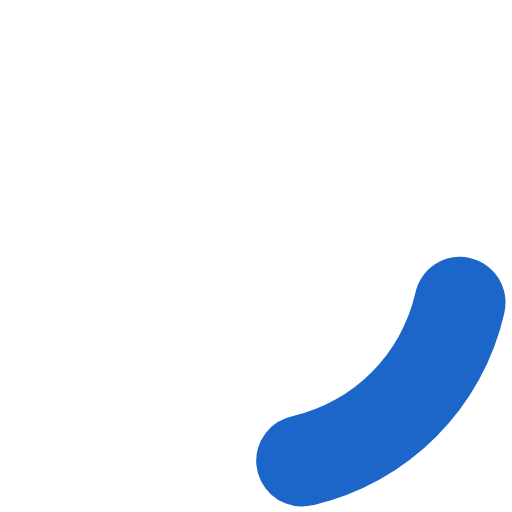
t = 0.00 s
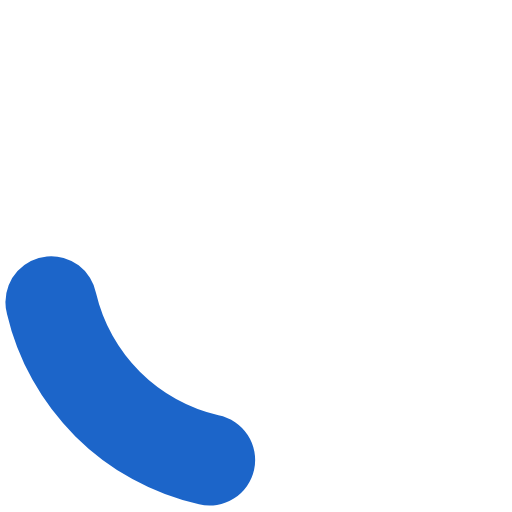
t = 0.20 s
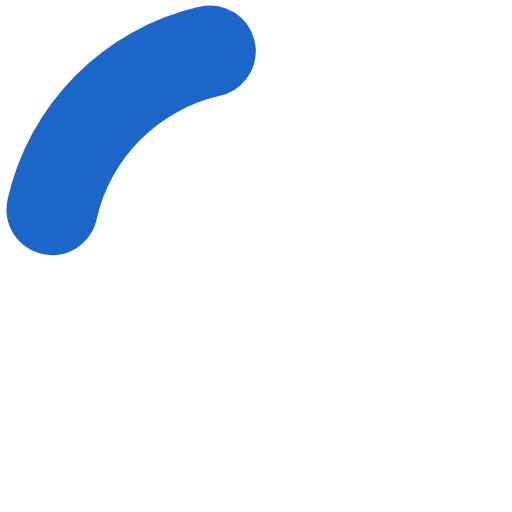
t = 0.40 s
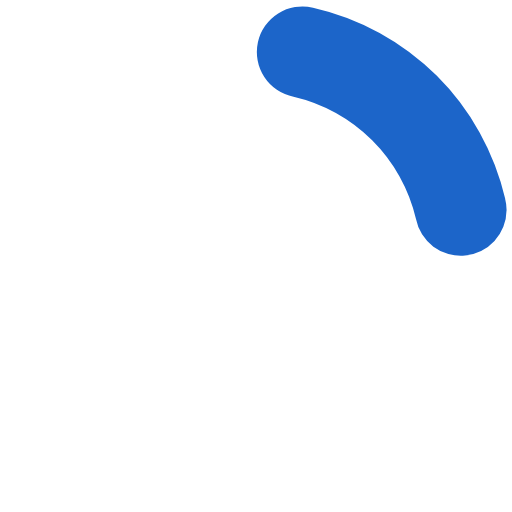
t = 0.60 s

The animated SVG that drew these frames (rendered in a browser with its animation timeline set to each time). Animation: 1 SMIL element (animateTransform=1); one cycle of 0.80 s, repeats indefinitely.

<?xml version="1.0" encoding="UTF-8" standalone="no"?>
<svg xmlns:svg="http://www.w3.org/2000/svg" xmlns="http://www.w3.org/2000/svg" xmlns:xlink="http://www.w3.org/1999/xlink" version="1.0" width="34px" height="34px" viewBox="0 0 128 128" xml:space="preserve">
<style type="text/css">
  .circle-preloader-0{fill:#1c65c9;}
</style>
  <g>
    <path class="circle-preloader-0" d="M75.4 126.63a11.43 11.43 0 0 1-2.1-22.65 40.9 40.9 0 0 0 30.5-30.6 11.4 11.4 0 1 1 22.27 4.87h.02a63.77 63.77 0 0 1-47.8 48.05v-.02a11.38 11.38 0 0 1-2.93.37z"/>
    <animateTransform attributeName="transform" type="rotate" from="0 64 64" to="360 64 64" dur="800ms" repeatCount="indefinite"></animateTransform>
  </g>
</svg>
